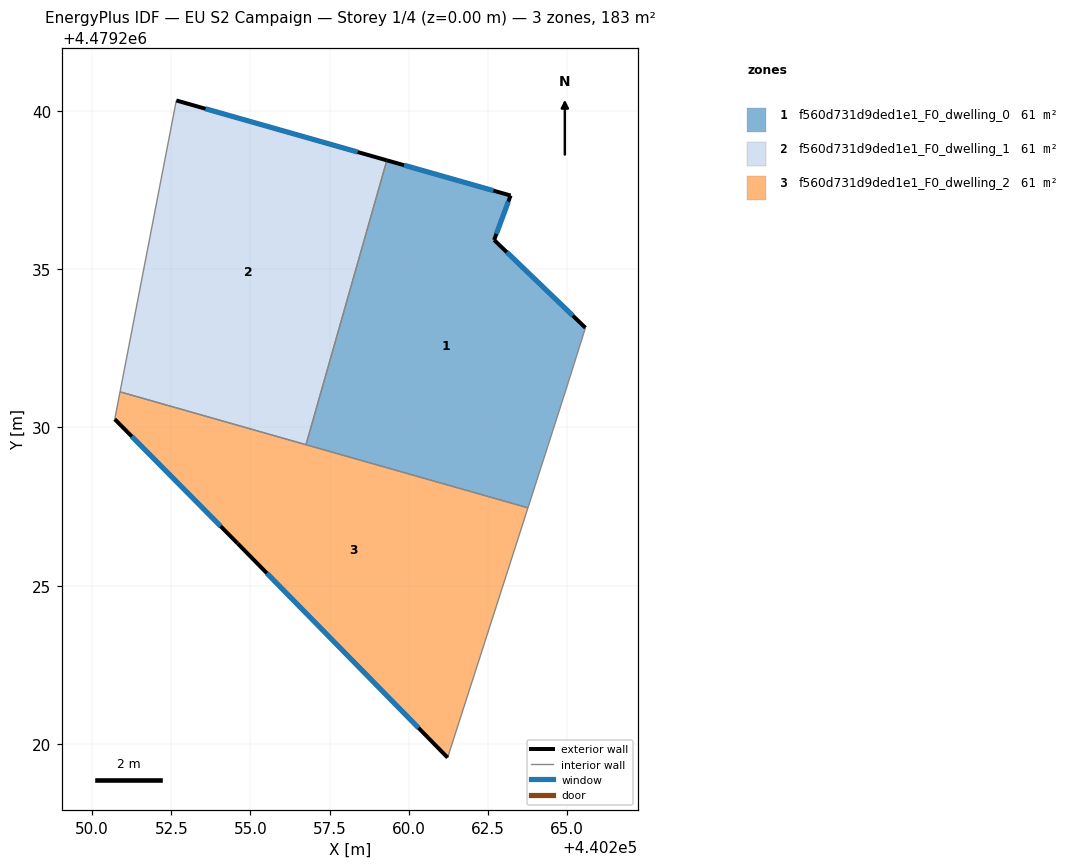
=== STOREY PLAN SPEC (per zone: floor XY polygon, exterior-wall plan segments, windows/doors) ===
zone 1: f560d731d9ded1e1_F0_dwelling_0  (60.9 m²)
  floor: (440263.77, 4479227.46) (440264.97, 4479231.19) (440265.59, 4479233.15) (440262.70, 4479235.93) (440263.22, 4479237.33) (440259.31, 4479238.44) (440256.76, 4479229.46)
  exterior wall: (440259.31, 4479238.44) – (440263.22, 4479237.33)  [4.1 m]
    window: (440259.86, 4479238.29) – (440262.68, 4479237.49)  [6.4 m²]
  exterior wall: (440263.22, 4479237.33) – (440262.70, 4479235.93)  [1.5 m]
    window: (440263.15, 4479237.14) – (440262.78, 4479236.12)  [2.3 m²]
  exterior wall: (440262.70, 4479235.93) – (440265.59, 4479233.15)  [4.0 m]
    window: (440263.10, 4479235.54) – (440265.19, 4479233.54)  [6.3 m²]
  interior walls: 4
zone 2: f560d731d9ded1e1_F0_dwelling_1  (60.9 m²)
  floor: (440256.76, 4479229.46) (440259.31, 4479238.44) (440252.66, 4479240.34) (440250.88, 4479231.13)
  exterior wall: (440252.66, 4479240.34) – (440259.31, 4479238.44)  [6.9 m]
    window: (440253.58, 4479240.07) – (440258.39, 4479238.71)  [10.8 m²]
  interior walls: 3
zone 3: f560d731d9ded1e1_F0_dwelling_2  (60.9 m²)
  floor: (440261.23, 4479219.56) (440263.77, 4479227.46) (440250.88, 4479231.13) (440250.71, 4479230.26) (440254.60, 4479226.33)
  exterior wall: (440261.23, 4479219.56) – (440254.60, 4479226.33)  [9.5 m]
    window: (440260.31, 4479220.50) – (440255.52, 4479225.39)  [14.8 m²]
  exterior wall: (440254.60, 4479226.33) – (440250.71, 4479230.26)  [5.5 m]
    window: (440254.06, 4479226.88) – (440251.25, 4479229.72)  [8.7 m²]
  interior walls: 4

=== DERIVED (storey summary) ===
Building: EU S2 Campaign
Storey: 1 of 4  (floor level z = 0.00 m)
Storey gross floor area: 182.7 m²
Zones on this storey: 3
  - f560d731d9ded1e1_F0_dwelling_0: floor 60.9 m²; exterior wall 9.6 m (28.7 m²); 3 window(s) 15.0 m²; WWR 52.2%
  - f560d731d9ded1e1_F0_dwelling_1: floor 60.9 m²; exterior wall 6.9 m (20.8 m²); 1 window(s) 10.8 m²; WWR 52.2%
  - f560d731d9ded1e1_F0_dwelling_2: floor 60.9 m²; exterior wall 15.0 m (45.0 m²); 2 window(s) 23.5 m²; WWR 52.2%
Zone adjacency (shared interzone walls):
  - f560d731d9ded1e1_F0_dwelling_0 ↔ f560d731d9ded1e1_F0_dwelling_1
  - f560d731d9ded1e1_F0_dwelling_0 ↔ f560d731d9ded1e1_F0_dwelling_2
  - f560d731d9ded1e1_F0_dwelling_1 ↔ f560d731d9ded1e1_F0_dwelling_2